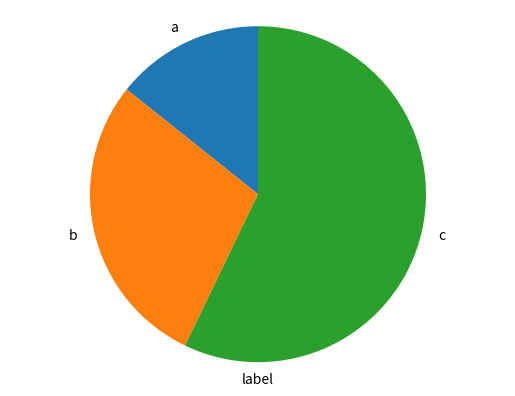

Generate this figure with matplotlib:
import matplotlib.pyplot as plt


def main(labels, values):
    fig, ax = plt.subplots()
    ax.text(0.5,-0.0,'label', horizontalalignment='center',verticalalignment='center', transform=ax.transAxes)
    ax.pie(values, labels=labels, startangle=90)
    ax.axis('equal')
    plt.show()


if __name__ == "__main__":
    a = ['a','b','c']
    b = [20, 40, 80]
    main(a,b)